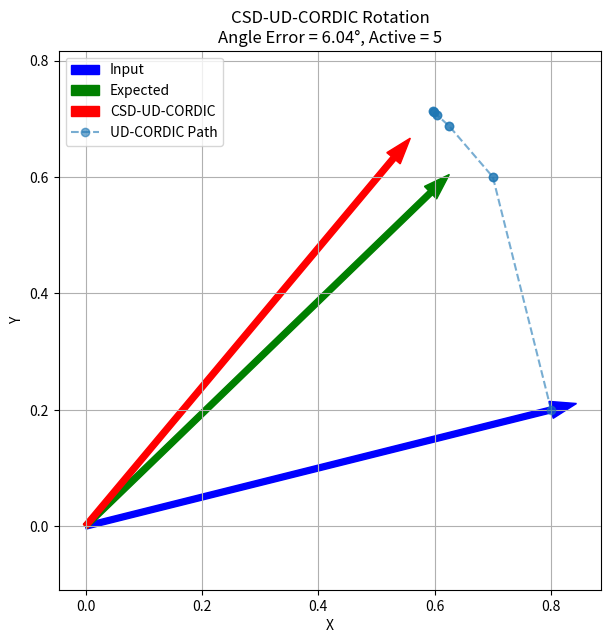

Source code (Python):
import numpy as np
import matplotlib.pyplot as plt

# ======================================================
# PARAMETERS (LOCK THESE)
# ======================================================
N_STAGES  = 10      # Number of UD-CORDIC stages
FRAC_BITS = 16      # Fixed-point fractional bits for angle

# ======================================================
# GOLDEN REFERENCE (FLOAT ROTATION)
# ======================================================
def float_rotation(x, y, theta):
    return (
        x * np.cos(theta) - y * np.sin(theta),
        x * np.sin(theta) + y * np.cos(theta)
    )

# ======================================================
# ANGLE → FIXED-POINT BINARY
# Angle assumed in [0, pi/2]
# ======================================================
def angle_to_fixed(theta, frac_bits=FRAC_BITS):
    """
    Normalize angle to [0,1) w.r.t pi/2
    """
    theta_norm = theta / (np.pi / 2)
    return int(theta_norm * (1 << frac_bits))

# ======================================================
# BINARY → CSD CONVERSION
# Produces digits in {-1, 0, +1}
# LSB first (stage 0)
# ======================================================
def binary_to_csd(x, n_bits):
    csd = []
    carry = 0

    for i in range(n_bits):
        bit = ((x >> i) & 1) + carry

        if bit == 0:
            csd.append(0)
            carry = 0
        elif bit == 1:
            csd.append(+1)
            carry = 0
        elif bit == 2:
            csd.append(0)
            carry = 1
        elif bit == 3:
            csd.append(-1)
            carry = 1

    return csd[:n_bits]

# ======================================================
# CSD-UD-CORDIC CORE
# ======================================================
def csd_ud_cordic(x, y, csd_digits):
    xi, yi = x, y
    gain = 1.0

    x_path = [xi]
    y_path = [yi]

    for i, d in enumerate(csd_digits):
        shift = 2.0 ** (-(i + 1))

        if d == +1:
            gain *= np.sqrt(1 + shift * shift)
            xi, yi = xi - yi * shift, yi + xi * shift

        elif d == -1:
            gain *= np.sqrt(1 + shift * shift)
            xi, yi = xi + yi * shift, yi - xi * shift

        # d == 0 → SKIP (no operation)

        x_path.append(xi)
        y_path.append(yi)

    # Gain compensation
    xi /= gain
    yi /= gain

    return xi, yi, x_path, y_path

# ======================================================
# MAIN TEST (RoPE-LIKE)
# ======================================================
def main():
    np.random.seed(0)

    # Example input vector
    x_in, y_in = 0.8, 0.2

    # Example RoPE angle (range-reduced)
    theta = np.deg2rad(30)
    theta_test = theta % (np.pi / 2)  # Quadrant mapper assumed

    # --------------------------------------------------
    # Golden reference
    # --------------------------------------------------
    x_ref, y_ref = float_rotation(x_in, y_in, theta_test)

    # --------------------------------------------------
    # CSD-UD-CORDIC
    # --------------------------------------------------
    theta_fp = angle_to_fixed(theta_test)
    csd_digits = binary_to_csd(theta_fp, N_STAGES)

    x_ud, y_ud, x_path, y_path = csd_ud_cordic(x_in, y_in, csd_digits)

    # --------------------------------------------------
    # Error metrics
    # --------------------------------------------------
    angle_ref = np.arctan2(y_ref, x_ref)
    angle_ud  = np.arctan2(y_ud,  x_ud)

    angle_error = np.rad2deg(angle_ud - angle_ref)
    mag_error   = np.hypot(x_ud, y_ud) - np.hypot(x_ref, y_ref)

    print("===== CSD-UD-CORDIC RESULTS =====")
    print(f"CSD Digits        : {csd_digits}")
    print(f"Expected (Float)  : ({x_ref:.6f}, {y_ref:.6f})")
    print(f"CSD-UD-CORDIC     : ({x_ud:.6f}, {y_ud:.6f})")
    print(f"Angle Error (°)   : {angle_error:.4f}")
    print(f"Magnitude Error   : {mag_error:.6e}")
    print(f"Active Rotations  : {sum(1 for d in csd_digits if d != 0)} / {N_STAGES}")

    # --------------------------------------------------
    # Plot
    # --------------------------------------------------
    plt.figure(figsize=(7,7))
    plt.arrow(0,0,x_in,y_in,width=0.01,label="Input",color="blue")
    plt.arrow(0,0,x_ref,y_ref,width=0.01,label="Expected",color="green")
    plt.arrow(0,0,x_ud,y_ud,width=0.01,label="CSD-UD-CORDIC",color="red")
    plt.plot(x_path,y_path,'o--',alpha=0.6,label="UD-CORDIC Path")

    plt.grid(True)
    plt.axis("equal")
    plt.xlabel("X")
    plt.ylabel("Y")
    plt.title(
        f"CSD-UD-CORDIC Rotation\n"
        f"Angle Error = {angle_error:.2f}°, "
        f"Active = {sum(d!=0 for d in csd_digits)}"
    )
    plt.legend()
    plt.show()

# ======================================================
if __name__ == "__main__":
    main()
